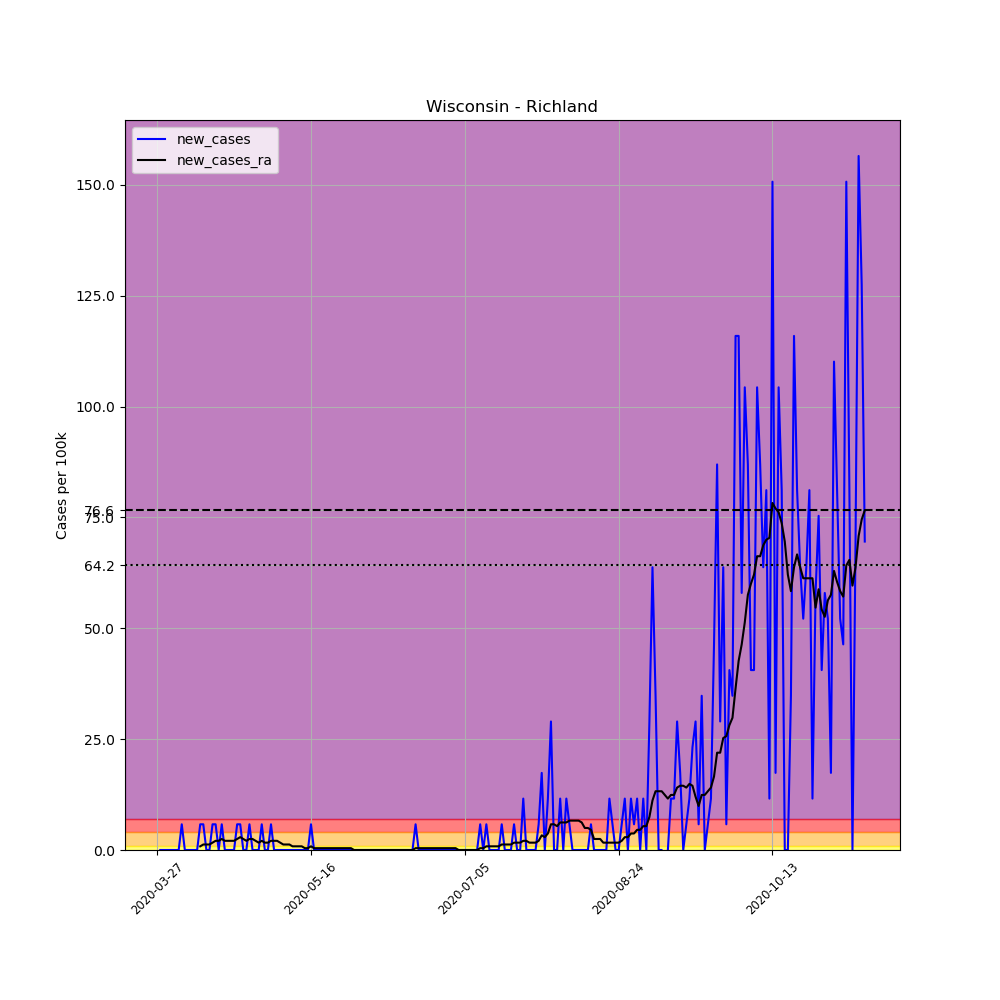

Values plotted in this chart, from the file beside it:
, date, county, state, fips, cases, deaths, COUNTY, STNAME, CTYNAME, POPESTIMATE2019, per_100k, new_cases, new_cases_ra
417568, 2020-03-27, Richland, Wisconsin, 55103, 2, 0, 103, Wisconsin, Richland, 17252, 11.59, , 
417569, 2020-03-28, Richland, Wisconsin, 55103, 2, 0, 103, Wisconsin, Richland, 17252, 11.59, 0.0, 
417570, 2020-03-29, Richland, Wisconsin, 55103, 2, 0, 103, Wisconsin, Richland, 17252, 11.59, 0.0, 
417571, 2020-03-30, Richland, Wisconsin, 55103, 2, 0, 103, Wisconsin, Richland, 17252, 11.59, 0.0, 
417572, 2020-03-31, Richland, Wisconsin, 55103, 2, 0, 103, Wisconsin, Richland, 17252, 11.59, 0.0, 
417573, 2020-04-01, Richland, Wisconsin, 55103, 2, 0, 103, Wisconsin, Richland, 17252, 11.59, 0.0, 
417574, 2020-04-02, Richland, Wisconsin, 55103, 2, 0, 103, Wisconsin, Richland, 17252, 11.59, 0.0, 
417575, 2020-04-03, Richland, Wisconsin, 55103, 2, 0, 103, Wisconsin, Richland, 17252, 11.59, 0.0, 
417576, 2020-04-04, Richland, Wisconsin, 55103, 3, 0, 103, Wisconsin, Richland, 17252, 17.39, 5.796, 
417577, 2020-04-05, Richland, Wisconsin, 55103, 3, 0, 103, Wisconsin, Richland, 17252, 17.39, 0.0, 
417578, 2020-04-06, Richland, Wisconsin, 55103, 3, 0, 103, Wisconsin, Richland, 17252, 17.39, 0.0, 
417579, 2020-04-07, Richland, Wisconsin, 55103, 3, 0, 103, Wisconsin, Richland, 17252, 17.39, 0.0, 
417580, 2020-04-08, Richland, Wisconsin, 55103, 3, 0, 103, Wisconsin, Richland, 17252, 17.39, 0.0, 
417581, 2020-04-09, Richland, Wisconsin, 55103, 3, 0, 103, Wisconsin, Richland, 17252, 17.39, 0.0, 
417582, 2020-04-10, Richland, Wisconsin, 55103, 4, 0, 103, Wisconsin, Richland, 17252, 23.19, 5.796, 0.8281
417583, 2020-04-11, Richland, Wisconsin, 55103, 5, 0, 103, Wisconsin, Richland, 17252, 28.98, 5.796, 1.242
417584, 2020-04-12, Richland, Wisconsin, 55103, 5, 0, 103, Wisconsin, Richland, 17252, 28.98, 0.0, 1.242
417585, 2020-04-13, Richland, Wisconsin, 55103, 5, 0, 103, Wisconsin, Richland, 17252, 28.98, 0.0, 1.242
417586, 2020-04-14, Richland, Wisconsin, 55103, 6, 0, 103, Wisconsin, Richland, 17252, 34.78, 5.796, 1.656
417587, 2020-04-15, Richland, Wisconsin, 55103, 7, 0, 103, Wisconsin, Richland, 17252, 40.58, 5.796, 2.07
417588, 2020-04-16, Richland, Wisconsin, 55103, 7, 1, 103, Wisconsin, Richland, 17252, 40.58, 0.0, 2.07
417589, 2020-04-17, Richland, Wisconsin, 55103, 8, 1, 103, Wisconsin, Richland, 17252, 46.37, 5.796, 2.484
417590, 2020-04-18, Richland, Wisconsin, 55103, 8, 1, 103, Wisconsin, Richland, 17252, 46.37, 0.0, 2.07
417591, 2020-04-19, Richland, Wisconsin, 55103, 8, 1, 103, Wisconsin, Richland, 17252, 46.37, 0.0, 2.07
417592, 2020-04-20, Richland, Wisconsin, 55103, 8, 1, 103, Wisconsin, Richland, 17252, 46.37, 0.0, 2.07
417593, 2020-04-21, Richland, Wisconsin, 55103, 8, 1, 103, Wisconsin, Richland, 17252, 46.37, 0.0, 2.07
417594, 2020-04-22, Richland, Wisconsin, 55103, 9, 1, 103, Wisconsin, Richland, 17252, 52.17, 5.796, 2.484
417595, 2020-04-23, Richland, Wisconsin, 55103, 10, 1, 103, Wisconsin, Richland, 17252, 57.96, 5.796, 2.898
417596, 2020-04-24, Richland, Wisconsin, 55103, 10, 1, 103, Wisconsin, Richland, 17252, 57.96, 0.0, 2.484
417597, 2020-04-25, Richland, Wisconsin, 55103, 10, 1, 103, Wisconsin, Richland, 17252, 57.96, 0.0, 2.07
417598, 2020-04-26, Richland, Wisconsin, 55103, 11, 1, 103, Wisconsin, Richland, 17252, 63.76, 5.796, 2.484
417599, 2020-04-27, Richland, Wisconsin, 55103, 11, 1, 103, Wisconsin, Richland, 17252, 63.76, 0.0, 2.484
417600, 2020-04-28, Richland, Wisconsin, 55103, 11, 2, 103, Wisconsin, Richland, 17252, 63.76, 0.0, 2.07
417601, 2020-04-29, Richland, Wisconsin, 55103, 11, 2, 103, Wisconsin, Richland, 17252, 63.76, 0.0, 1.656
417602, 2020-04-30, Richland, Wisconsin, 55103, 12, 2, 103, Wisconsin, Richland, 17252, 69.56, 5.796, 2.07
417603, 2020-05-01, Richland, Wisconsin, 55103, 12, 2, 103, Wisconsin, Richland, 17252, 69.56, 0.0, 1.656
417604, 2020-05-02, Richland, Wisconsin, 55103, 12, 2, 103, Wisconsin, Richland, 17252, 69.56, 0.0, 1.656
417605, 2020-05-03, Richland, Wisconsin, 55103, 13, 2, 103, Wisconsin, Richland, 17252, 75.35, 5.796, 2.07
417606, 2020-05-04, Richland, Wisconsin, 55103, 13, 2, 103, Wisconsin, Richland, 17252, 75.35, 0.0, 2.07
417607, 2020-05-05, Richland, Wisconsin, 55103, 13, 2, 103, Wisconsin, Richland, 17252, 75.35, 0.0, 2.07
417608, 2020-05-06, Richland, Wisconsin, 55103, 13, 2, 103, Wisconsin, Richland, 17252, 75.35, 0.0, 1.656
417609, 2020-05-07, Richland, Wisconsin, 55103, 13, 2, 103, Wisconsin, Richland, 17252, 75.35, 0.0, 1.242
417610, 2020-05-08, Richland, Wisconsin, 55103, 13, 2, 103, Wisconsin, Richland, 17252, 75.35, 0.0, 1.242
417611, 2020-05-09, Richland, Wisconsin, 55103, 13, 2, 103, Wisconsin, Richland, 17252, 75.35, 0.0, 1.242
417612, 2020-05-10, Richland, Wisconsin, 55103, 13, 2, 103, Wisconsin, Richland, 17252, 75.35, 0.0, 0.8281
417613, 2020-05-11, Richland, Wisconsin, 55103, 13, 2, 103, Wisconsin, Richland, 17252, 75.35, 0.0, 0.8281
417614, 2020-05-12, Richland, Wisconsin, 55103, 13, 2, 103, Wisconsin, Richland, 17252, 75.35, 0.0, 0.8281
417615, 2020-05-13, Richland, Wisconsin, 55103, 13, 2, 103, Wisconsin, Richland, 17252, 75.35, 0.0, 0.8281
417616, 2020-05-14, Richland, Wisconsin, 55103, 13, 2, 103, Wisconsin, Richland, 17252, 75.35, 0.0, 0.414
417617, 2020-05-15, Richland, Wisconsin, 55103, 13, 2, 103, Wisconsin, Richland, 17252, 75.35, 0.0, 0.414
417618, 2020-05-16, Richland, Wisconsin, 55103, 14, 3, 103, Wisconsin, Richland, 17252, 81.15, 5.796, 0.8281
417619, 2020-05-17, Richland, Wisconsin, 55103, 14, 3, 103, Wisconsin, Richland, 17252, 81.15, 0.0, 0.414
417620, 2020-05-18, Richland, Wisconsin, 55103, 14, 3, 103, Wisconsin, Richland, 17252, 81.15, 0.0, 0.414
417621, 2020-05-19, Richland, Wisconsin, 55103, 14, 3, 103, Wisconsin, Richland, 17252, 81.15, 0.0, 0.414
417622, 2020-05-20, Richland, Wisconsin, 55103, 14, 3, 103, Wisconsin, Richland, 17252, 81.15, 0.0, 0.414
417623, 2020-05-21, Richland, Wisconsin, 55103, 14, 4, 103, Wisconsin, Richland, 17252, 81.15, 0.0, 0.414
417624, 2020-05-22, Richland, Wisconsin, 55103, 14, 4, 103, Wisconsin, Richland, 17252, 81.15, 0.0, 0.414
417625, 2020-05-23, Richland, Wisconsin, 55103, 14, 4, 103, Wisconsin, Richland, 17252, 81.15, 0.0, 0.414
417626, 2020-05-24, Richland, Wisconsin, 55103, 14, 4, 103, Wisconsin, Richland, 17252, 81.15, 0.0, 0.414
417627, 2020-05-25, Richland, Wisconsin, 55103, 14, 4, 103, Wisconsin, Richland, 17252, 81.15, 0.0, 0.414
... 171 more rows
